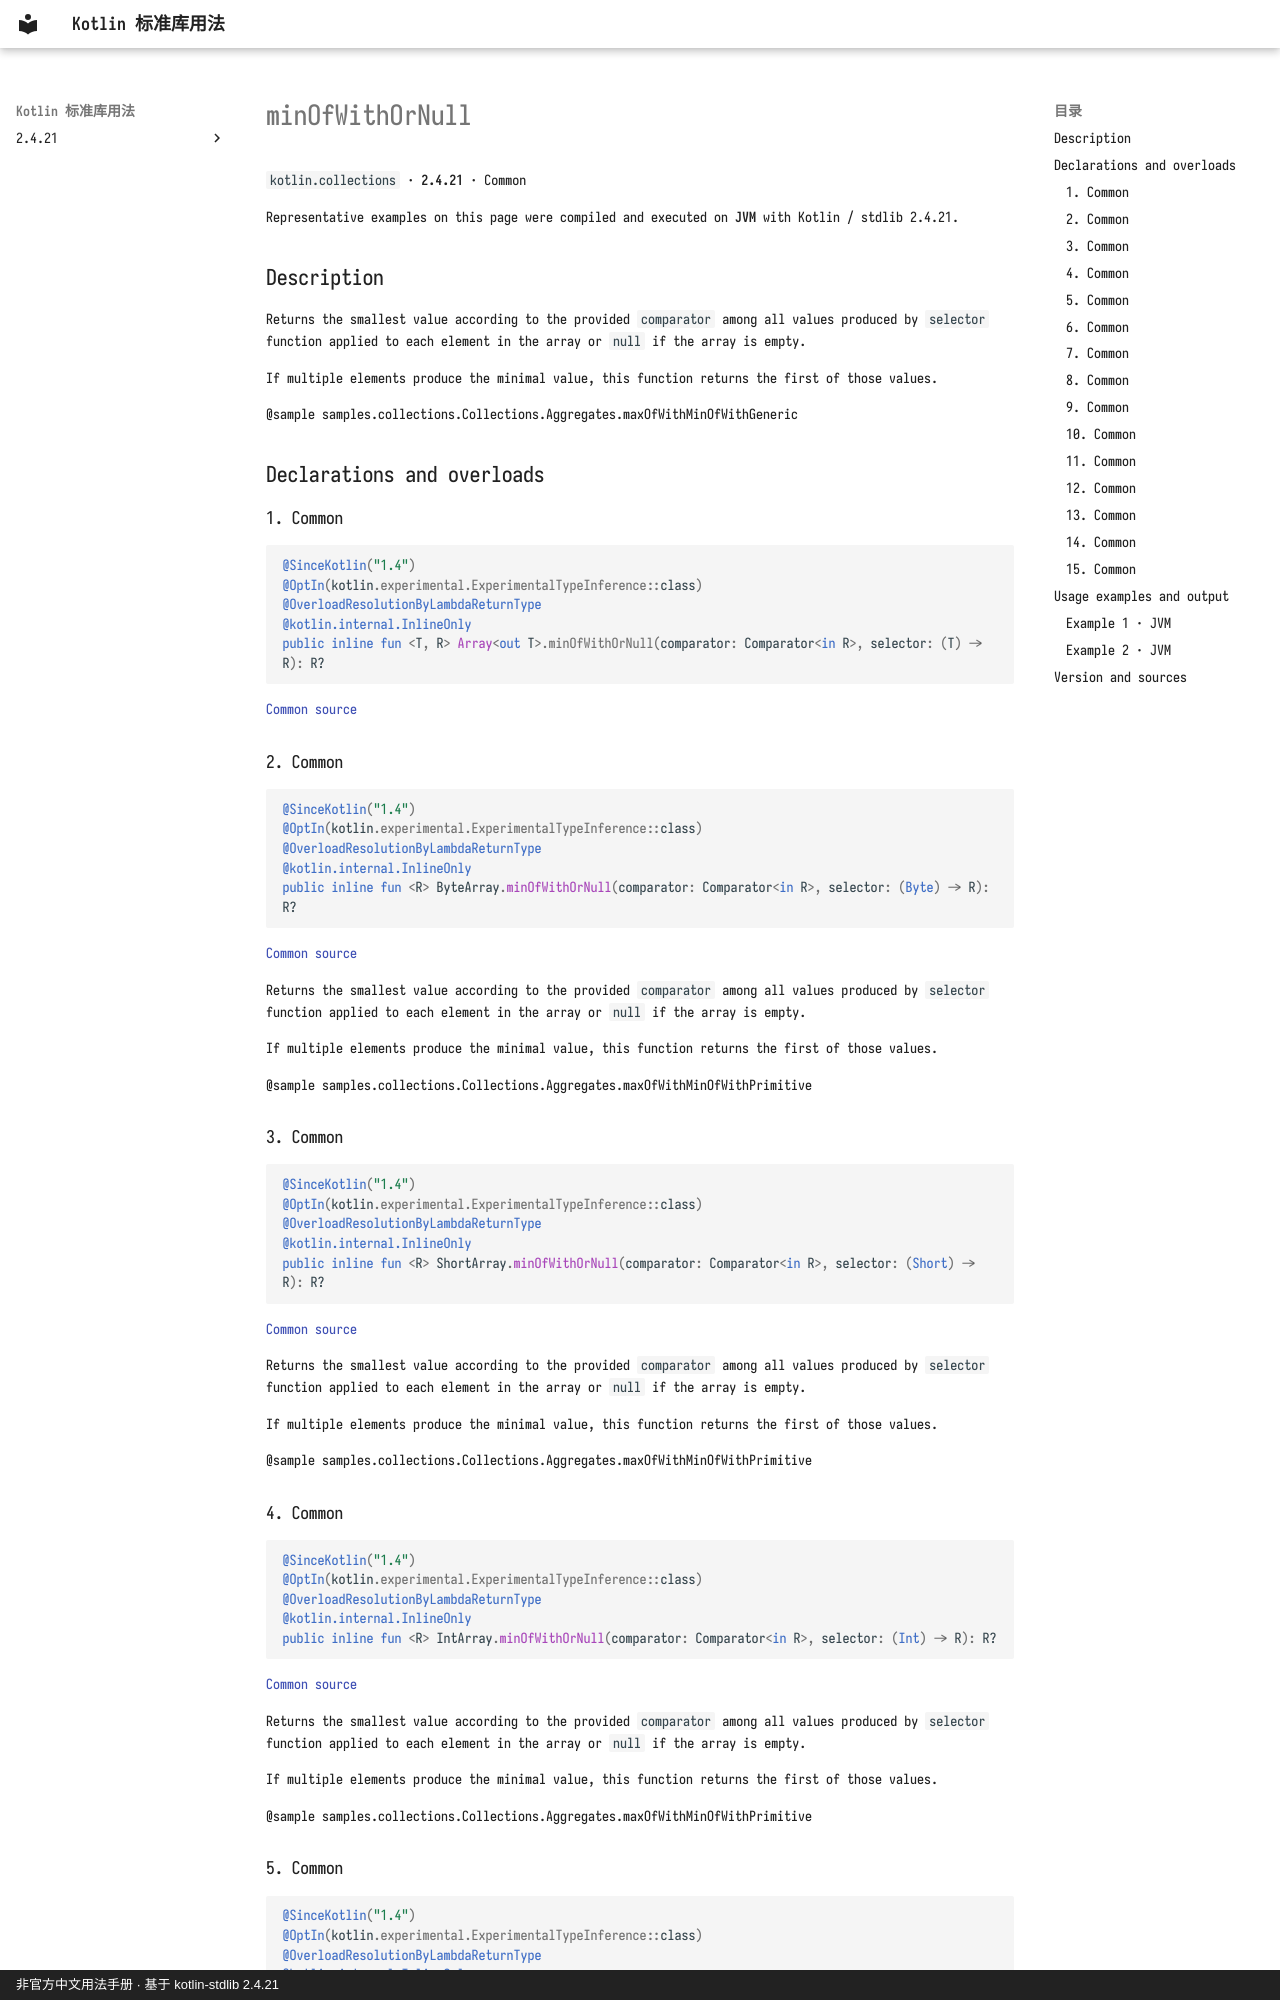

repository: oooooooko/kotlin-stdlib-docs · page: en/api/kotlin.collections/minofwithornull--08933ee1/index.html · generator: mkdocs · copyright: 非官方中文用法手册 · 基于 kotlin-stdlib 2.4.21

# minOfWithOrNull

`kotlin.collections` · **2.4.21** · Common

Representative examples on this page were compiled and executed on **JVM** with Kotlin / stdlib 2.4.21.

## Description

Returns the smallest value according to the provided `comparator`
among all values produced by `selector` function applied to each element in the array or `null` if the array is empty.

If multiple elements produce the minimal value, this function returns the first of those values.

@sample samples.collections.Collections.Aggregates.maxOfWithMinOfWithGeneric

## Declarations and overloads

### 1. Common

```kotlin
@SinceKotlin("1.4")
@OptIn(kotlin.experimental.ExperimentalTypeInference::class)
@OverloadResolutionByLambdaReturnType
@kotlin.internal.InlineOnly
public inline fun <T, R> Array<out T>.minOfWithOrNull(comparator: Comparator<in R>, selector: (T) -> R): R?
```

[Common source](https://github.com/JetBrains/kotlin/blob/v2.4.21/libraries/stdlib/common/src/generated/_Arrays.kt#L21563)

### 2. Common

```kotlin
@SinceKotlin("1.4")
@OptIn(kotlin.experimental.ExperimentalTypeInference::class)
@OverloadResolutionByLambdaReturnType
@kotlin.internal.InlineOnly
public inline fun <R> ByteArray.minOfWithOrNull(comparator: Comparator<in R>, selector: (Byte) -> R): R?
```

[Common source](https://github.com/JetBrains/kotlin/blob/v2.4.21/libraries/stdlib/common/src/generated/_Arrays.kt#L21587)

Returns the smallest value according to the provided `comparator`
among all values produced by `selector` function applied to each element in the array or `null` if the array is empty.

If multiple elements produce the minimal value, this function returns the first of those values.

@sample samples.collections.Collections.Aggregates.maxOfWithMinOfWithPrimitive

### 3. Common

```kotlin
@SinceKotlin("1.4")
@OptIn(kotlin.experimental.ExperimentalTypeInference::class)
@OverloadResolutionByLambdaReturnType
@kotlin.internal.InlineOnly
public inline fun <R> ShortArray.minOfWithOrNull(comparator: Comparator<in R>, selector: (Short) -> R): R?
```

[Common source](https://github.com/JetBrains/kotlin/blob/v2.4.21/libraries/stdlib/common/src/generated/_Arrays.kt#L21611)

Returns the smallest value according to the provided `comparator`
among all values produced by `selector` function applied to each element in the array or `null` if the array is empty.

If multiple elements produce the minimal value, this function returns the first of those values.

@sample samples.collections.Collections.Aggregates.maxOfWithMinOfWithPrimitive

### 4. Common

```kotlin
@SinceKotlin("1.4")
@OptIn(kotlin.experimental.ExperimentalTypeInference::class)
@OverloadResolutionByLambdaReturnType
@kotlin.internal.InlineOnly
public inline fun <R> IntArray.minOfWithOrNull(comparator: Comparator<in R>, selector: (Int) -> R): R?
```

[Common source](https://github.com/JetBrains/kotlin/blob/v2.4.21/libraries/stdlib/common/src/generated/_Arrays.kt#L21635)

Returns the smallest value according to the provided `comparator`
among all values produced by `selector` function applied to each element in the array or `null` if the array is empty.

If multiple elements produce the minimal value, this function returns the first of those values.

@sample samples.collections.Collections.Aggregates.maxOfWithMinOfWithPrimitive
